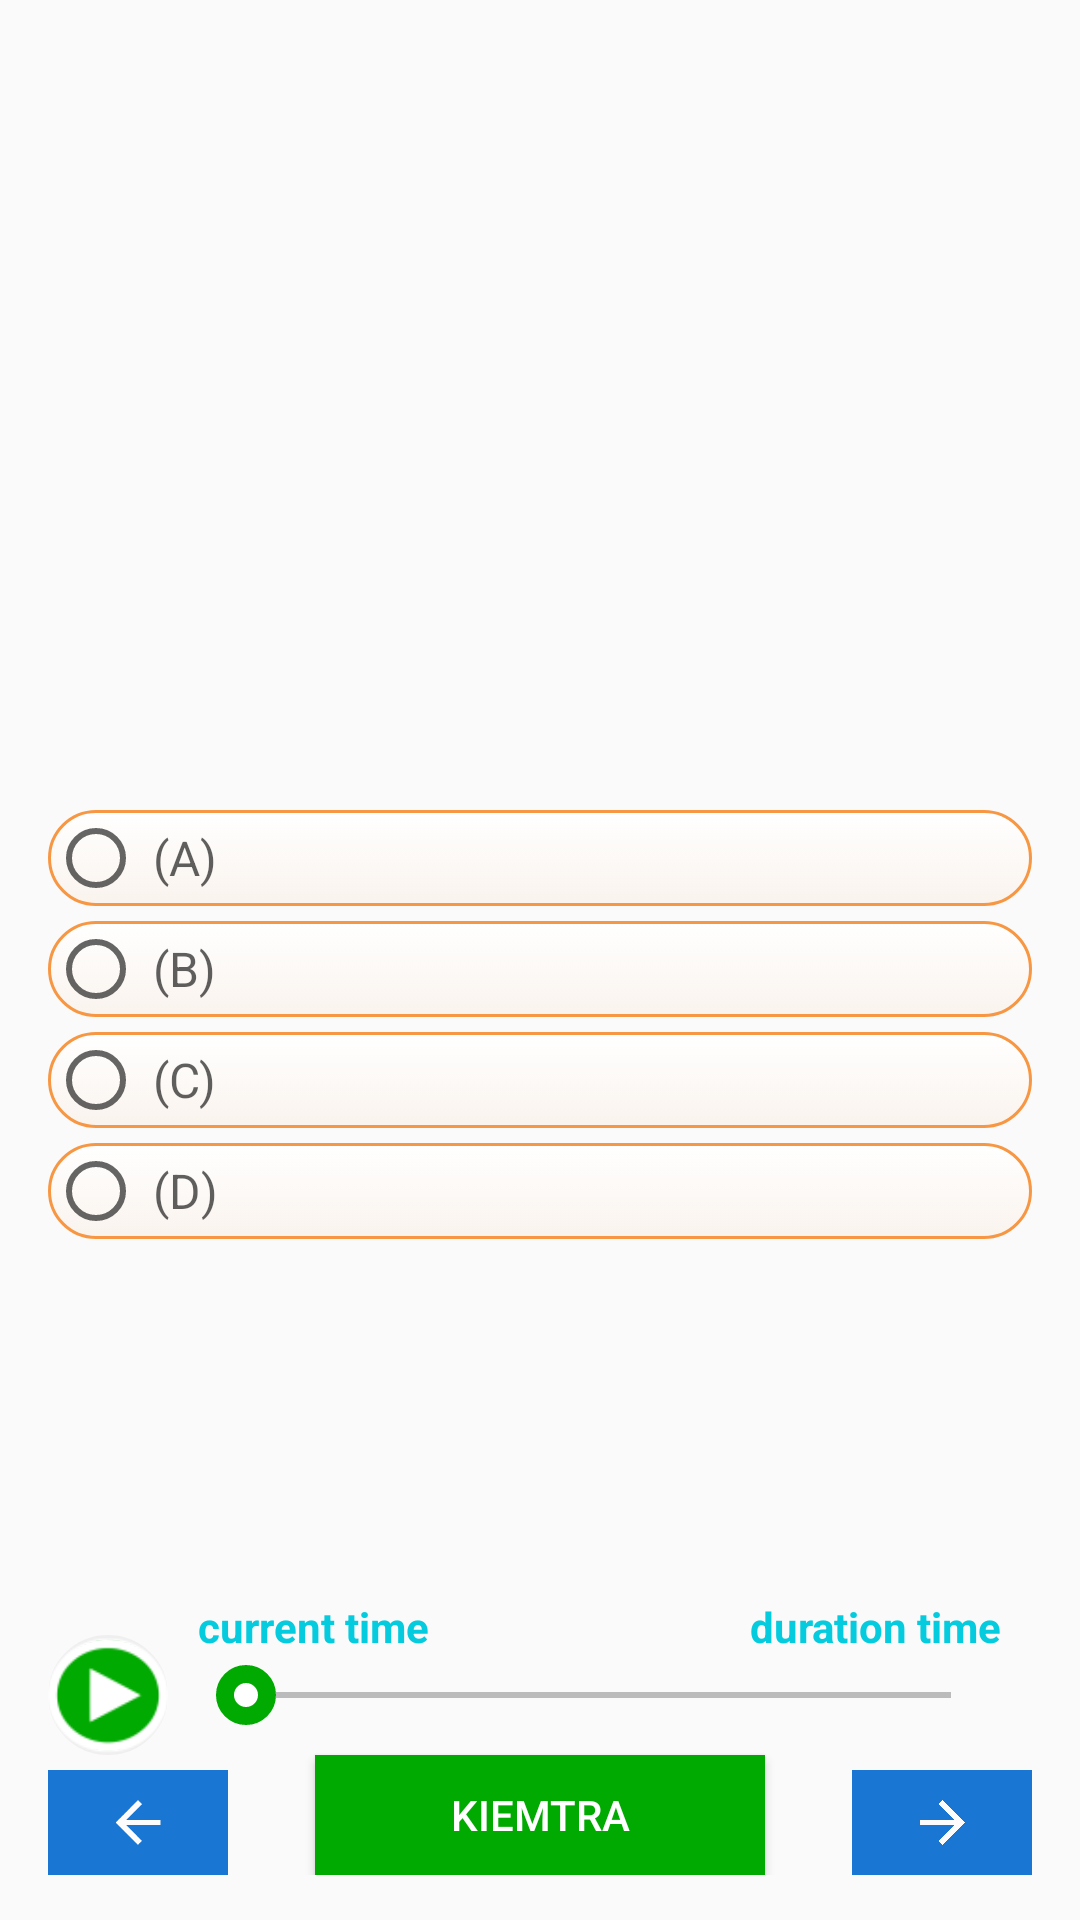

Reconstruct the res/layout file that produces this screen, plus the resources it refers to.
<!-- AndroidManifest.xml: application theme AppTheme -->
<!-- res/layout/activity_practice_toiec.xml -->
<?xml version="1.0" encoding="utf-8"?>
<android.support.design.widget.CoordinatorLayout xmlns:android="http://schemas.android.com/apk/res/android"
    xmlns:app="http://schemas.android.com/apk/res-auto"
    xmlns:tools="http://schemas.android.com/tools"
    android:layout_width="match_parent"
    android:layout_height="match_parent"
    android:fitsSystemWindows="true"
    tools:context="com.add.toeic.activity.PracticeToiecActivity">

    <android.support.design.widget.AppBarLayout
        android:layout_width="match_parent"
        android:layout_height="wrap_content"
        android:theme="@style/AppTheme.AppBarOverlay">

        
            
            
            
            
            

    </android.support.design.widget.AppBarLayout>

    <include layout="@layout/content_practice_toeic_part1" />

    <include layout="@layout/custom_actionbar_below" />

</android.support.design.widget.CoordinatorLayout>
<!-- res/layout/content_practice_toeic_part1.xml (included above) -->
<?xml version="1.0" encoding="utf-8"?>
<RelativeLayout xmlns:android="http://schemas.android.com/apk/res/android"
    xmlns:app="http://schemas.android.com/apk/res-auto"
    xmlns:tools="http://schemas.android.com/tools"
    android:layout_width="match_parent"
    android:layout_height="wrap_content"
    android:id="@+id/content_practice_toeic_part1"
    android:paddingBottom="@dimen/activity_vertical_margin"
    android:paddingLeft="@dimen/activity_horizontal_margin"
    android:paddingRight="@dimen/activity_horizontal_margin"
    android:paddingTop="15dp"
    android:layout_marginBottom="90dp"
    app:layout_behavior="@string/appbar_scrolling_view_behavior"
    tools:context=".MainActivity"
    tools:showIn="@layout/activity_main">

    <ScrollView
        android:layout_width="fill_parent"
        android:layout_height="wrap_content">

        <RelativeLayout
            android:layout_width="match_parent"
            android:layout_height="wrap_content">

            <ImageView
                android:id="@+id/img_description"
                android:layout_width="match_parent"
                android:layout_height="230dp"/>

            <RadioGroup
                android:id="@+id/grp_answer"
                android:layout_width="match_parent"
                android:layout_height="wrap_content"
                android:layout_marginTop="20dp"
                android:layout_below="@+id/img_description"
                android:orientation="vertical">

                <RadioButton
                    android:id="@+id/rad_a"
                    android:layout_width="match_parent"
                    android:layout_height="wrap_content"
                    android:layout_marginTop="5dp"
                    android:padding="3dp"
                    android:text="(A) "
                    android:textSize="16sp"
                    android:textColor="@drawable/rbtn_textcolor_selector"
                    android:background="@drawable/detail_layout_conner"/>

                <RadioButton
                    android:id="@+id/rad_b"
                    android:layout_width="match_parent"
                    android:layout_height="wrap_content"
                    android:layout_marginTop="5dp"
                    android:padding="3dp"
                    android:text="(B) "
                    android:textSize="16sp"
                    android:textColor="@drawable/rbtn_textcolor_selector"
                    android:background="@drawable/detail_layout_conner"/>

                <RadioButton
                    android:id="@+id/rad_c"
                    android:layout_width="match_parent"
                    android:layout_height="wrap_content"
                    android:layout_marginTop="5dp"
                    android:padding="3dp"
                    android:text="(C) "
                    android:textSize="16sp"
                    android:textColor="@drawable/rbtn_textcolor_selector"
                    android:background="@drawable/detail_layout_conner"/>

                <RadioButton
                    android:id="@+id/rad_d"
                    android:layout_width="match_parent"
                    android:layout_height="wrap_content"
                    android:layout_marginTop="5dp"
                    android:padding="3dp"
                    android:text="(D) "
                    android:textSize="16sp"
                    android:textColor="@drawable/rbtn_textcolor_selector"
                    android:background="@drawable/detail_layout_conner"/>
            </RadioGroup>

        </RelativeLayout>
    </ScrollView>

</RelativeLayout>
<!-- res/layout/custom_actionbar_below.xml (included above) -->
<?xml version="1.0" encoding="utf-8"?>
<RelativeLayout xmlns:android="http://schemas.android.com/apk/res/android"
    android:id="@+id/custom_layout_below"
    android:layout_width="match_parent"
    android:layout_height="wrap_content"
    android:layout_alignParentBottom="true"
    android:paddingBottom="15dp"
    android:paddingLeft="@dimen/activity_horizontal_margin"
    android:paddingRight="@dimen/activity_horizontal_margin"
    android:paddingTop="@dimen/activity_vertical_margin">

    <TextView
        android:id="@+id/tv_currentDuration"
        android:layout_width="wrap_content"
        android:layout_height="wrap_content"
        android:layout_above="@+id/progressBar"
        android:layout_alignStart="@+id/progressBar"
        android:layout_marginBottom="-7dp"
        android:text="current time"
        android:textColor="#04cbde"
        android:textStyle="bold" />
    
    <TextView
        android:id="@+id/tv_totalDuration"
        android:layout_width="wrap_content"
        android:layout_height="wrap_content"
        android:layout_above="@+id/progressBar"
        android:layout_alignEnd="@+id/progressBar"
        android:layout_marginBottom="-7dp"
        android:text="duration time"
        android:textColor="#04cbde"
        android:textStyle="bold" />

    <ImageButton
        android:id="@+id/btn_play"
        android:layout_width="40dp"
        android:layout_height="40dp"
        android:layout_above="@+id/btn_check"
        android:layout_gravity="center_vertical"
        android:background="@drawable/circle_background_item_1"
        android:scaleType="fitCenter"
        android:src="@drawable/action_play" />

    <SeekBar
        android:id="@+id/progressBar"
        android:layout_width="fill_parent"
        android:layout_height="20dp"
        android:layout_alignBottom="@+id/btn_play"
        android:layout_gravity="center_vertical"
        android:layout_margin="10dp"
        android:layout_toEndOf="@+id/btn_play"
        android:background="@null"
        android:max="100"
        android:progress="0"
        android:progressDrawable="@drawable/progress_background"
        android:secondaryProgress="0"
        android:shape="oval"
        android:splitTrack="true"
        android:thumb="@drawable/oval_seekbar_thumb"
        android:thumbOffset="10dp"/>


    <ImageButton
        android:id="@+id/btn_previous"
        android:layout_width="60dp"
        android:layout_height="35dp"
        android:layout_alignParentBottom="true"
        android:background="@color/colorBlue"
        android:padding="10dp"
        android:scaleType="fitCenter"
        android:src="@drawable/ic_back" />

    <Button
        android:id="@+id/btn_check"
        android:layout_width="150dp"
        android:layout_height="40dp"
        android:layout_alignParentBottom="true"
        android:layout_centerHorizontal="true"
        android:background="@color/colorPrimary"
        android:text="KiemTra"
        android:textColor="@color/colorWhite" />

    <ImageButton
        android:id="@+id/btn_next"
        android:layout_width="60dp"
        android:layout_height="35dp"
        android:layout_alignParentEnd="true"
        android:layout_alignParentBottom="true"
        android:background="@color/colorBlue"
        android:padding="10dp"
        android:scaleType="centerInside"
        android:src="@drawable/ic_next" />

</RelativeLayout>
<!-- resources referenced by this layout -->
<resources>
  <color name="colorBlue">#1976D2</color>
  <color name="colorPrimary">#00AA00</color>
  <color name="colorWhite">#ffffff</color>
  <dimen name="activity_horizontal_margin">16dp</dimen>
  <dimen name="activity_vertical_margin">28dp</dimen>
  <!-- drawable circle_background_item_1 (drawable) -->
  <?xml version="1.0" encoding="utf-8"?>
  <selector xmlns:android="http://schemas.android.com/apk/res/android">
      <item>
          <shape android:shape="oval" android:padding="20dp">
              
                  
                  
              <solid android:color="@color/colorPrimary"/>
              <stroke
                  android:color="@color/colorGray1"
                  android:width="3dp"/>
          </shape>
      </item>
  </selector>
  <!-- drawable detail_layout_conner (drawable) -->
  <?xml version="1.0" encoding="utf-8"?>
  <selector xmlns:android="http://schemas.android.com/apk/res/android">
      <item android:state_pressed="true">
          <shape android:shape="rectangle">
              <corners android:radius="3dip" />
              <stroke android:width="1dip" android:color="@color/colorWhite" />
              <gradient android:angle="-90" android:endColor="@color/colorWhite" android:startColor="@color/colorWhite" />
          </shape>
      </item>
  
      <item>
          <shape android:shape="rectangle">
              <corners android:radius="20dp" />
              <stroke android:width="1dip" android:color="@color/colorOrange" />
              <gradient android:angle="-90" android:endColor="#11F79743" android:startColor="@color/colorWhite" />
          </shape>
      </item>
  </selector>
  <!-- drawable oval_seekbar_thumb (drawable) -->
  <?xml version="1.0" encoding="utf-8"?>
  <selector xmlns:android="http://schemas.android.com/apk/res/android">
      <item>
          <shape android:shape="oval">
              <solid android:color="#ffffff" />
              <stroke android:color="@color/colorPrimaryDark"
                  android:width="6dp"/>
              <size android:height="20dp" android:width="20dp"/>
          </shape>
      </item>
  </selector>
  <!-- drawable rbtn_textcolor_selector (drawable-xxxhdpi) -->
  <?xml version="1.0" encoding="utf-8"?>
  <selector xmlns:android="http://schemas.android.com/apk/res/android">
      <item android:state_checked="true" android:color="@color/colorBlue2"/>
      <item android:state_checked="false" android:color="@color/colorBlack"/>
  </selector>
  <style name="AppTheme.AppBarOverlay" parent="ThemeOverlay.AppCompat.Dark.ActionBar" />
  <style name="AppTheme.PopupOverlay" parent="ThemeOverlay.AppCompat.Light" />
  <style name="AppTheme" parent="Theme.AppCompat.Light.DarkActionBar">
          
          <item name="colorPrimary">@color/colorPrimary</item>
          <item name="colorPrimaryDark">@color/colorPrimaryDark</item>
          <item name="colorAccent">@color/colorAccent</item>
          <item name="autoCompleteTextViewStyle">@style/myAutoCompleteTextViewStyle</item>
          <item name="textAppearanceSearchResultTitle">@style/mySearchResult</item>
      </style>
  <color name="colorGray1">#2fBBBBBB</color>
  <color name="colorOrange">#F79743</color>
  <color name="colorPrimaryDark">#00AA00</color>
  <color name="colorGray">#BBBBBB</color>
  <color name="colorBlue2">#009688</color>
  <color name="colorBlack">#9f000000</color>
  <color name="colorAccent">#00AA00</color>
  <style name="myAutoCompleteTextViewStyle" parent="Widget.AppCompat.Light.AutoCompleteTextView">
          <item name="android:popupBackground">#ffffff</item>
          <item name="android:layout_gravity">center_horizontal</item>
      </style>
  <style name="mySearchResult" parent="TextAppearance.AppCompat.SearchResult.Title">
          <item name="android:textColor">#000000</item>
          <item name="android:textSize">17sp</item>
          <item name="android:textStyle">normal</item>
      </style>
</resources>
